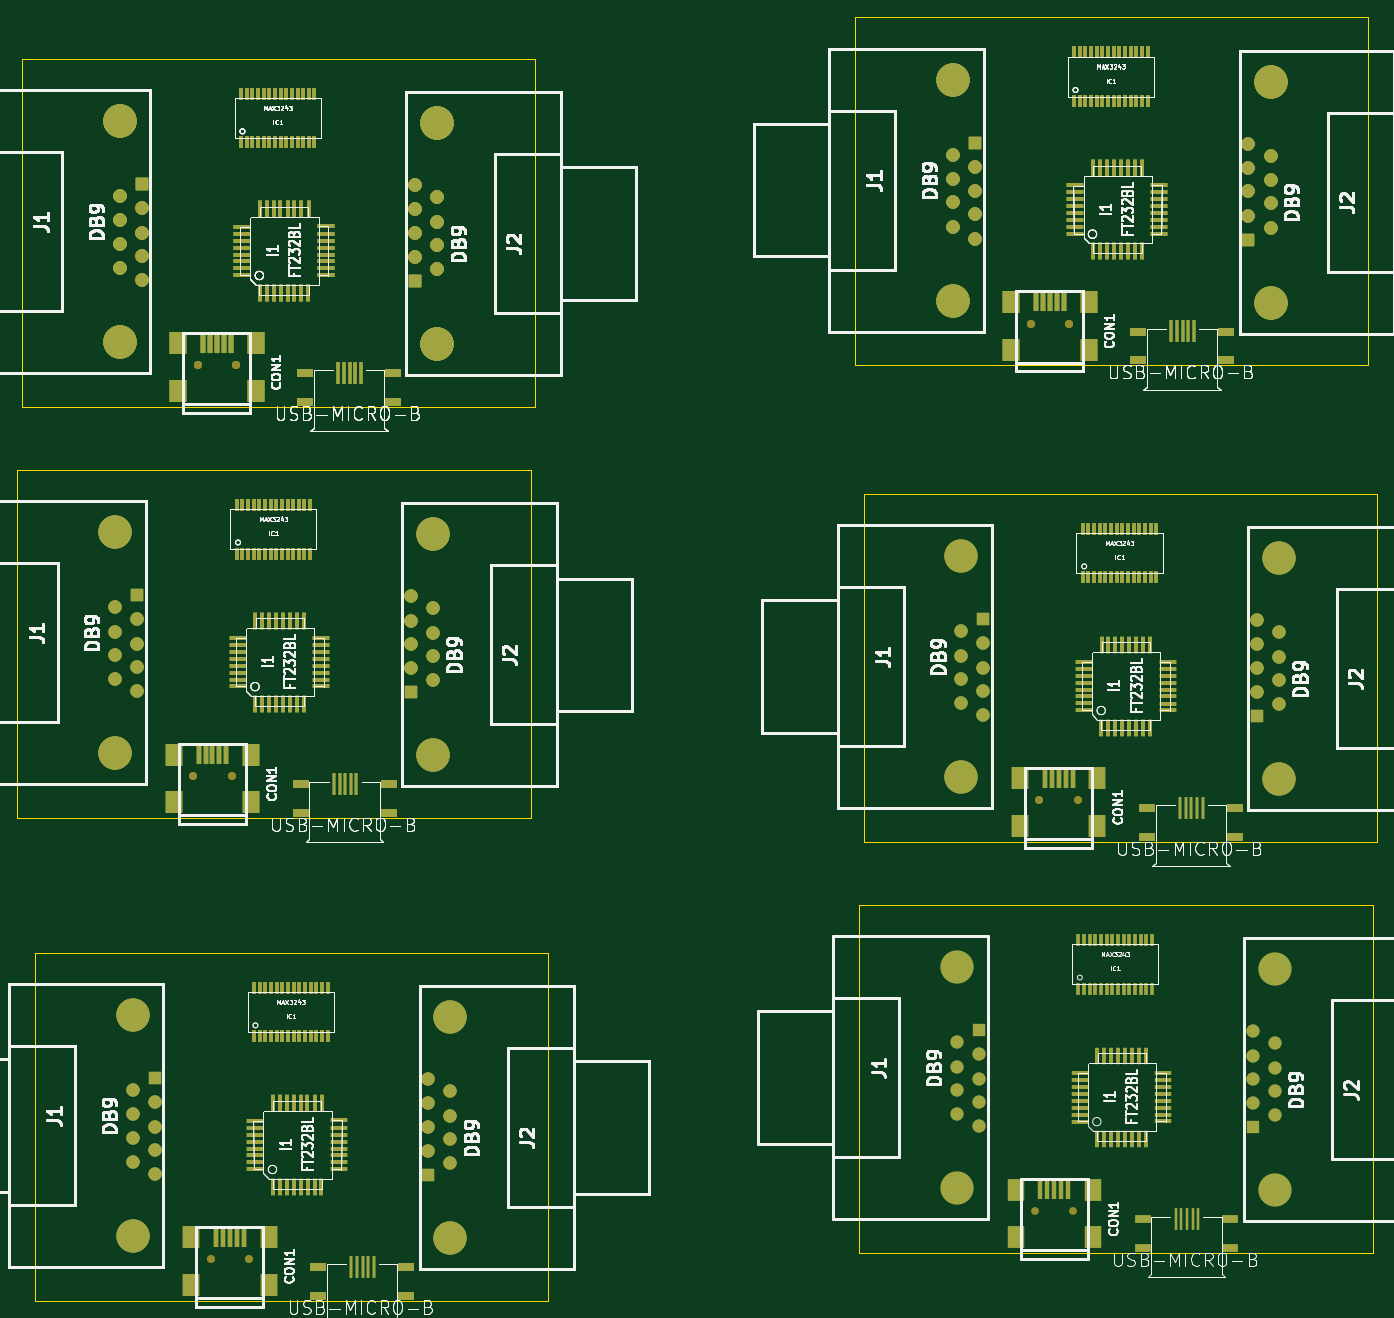
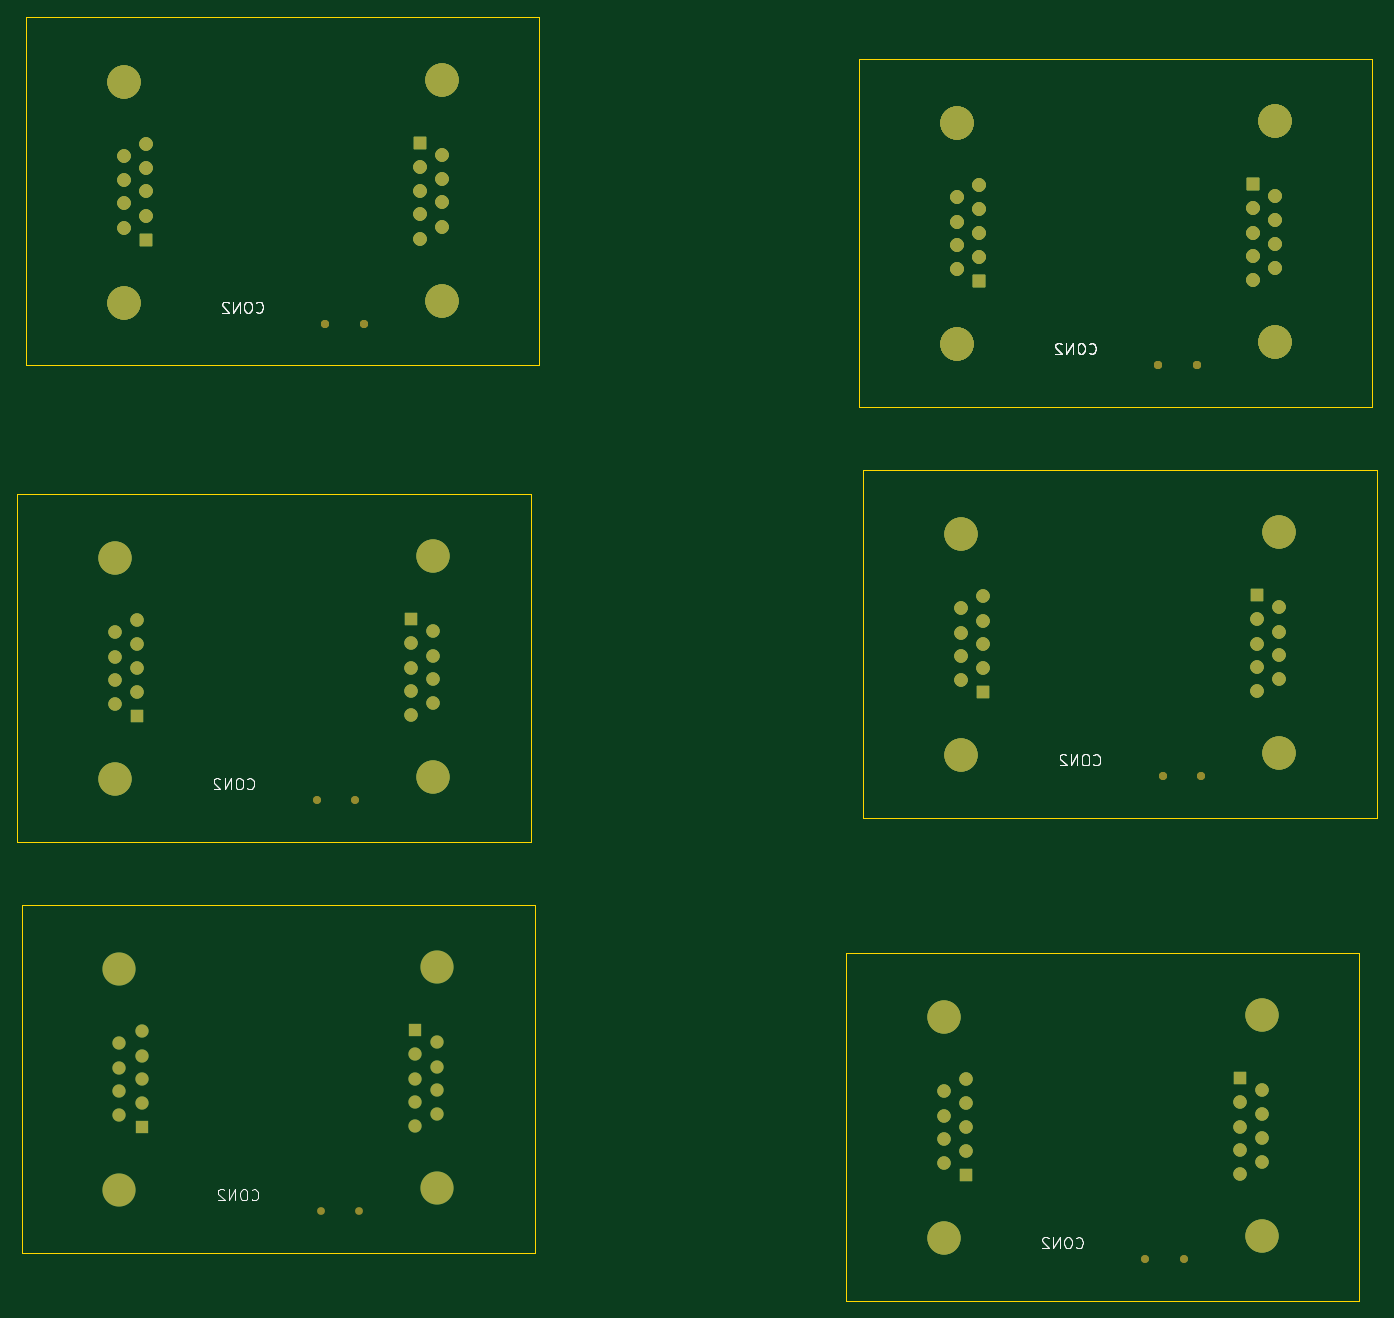
Circuit board: 7 layer files. Board 156.2 x 147.5 mm.
- bottom_copper: usb_rs232_converter_v1-append-B_Cu.gbl (8288 bytes)
- bottom_mask: usb_rs232_converter_v1-append-B_Mask.gbs (9097 bytes)
- bottom_silk: usb_rs232_converter_v1-append-B_SilkS.gbo (15823 bytes)
- outline: usb_rs232_converter_v1-append-Edge_Cuts.gbr (3543 bytes)
- top_copper: usb_rs232_converter_v1-append-F_Cu.gtl (34747 bytes)
- top_mask: usb_rs232_converter_v1-append-F_Mask.gts (35556 bytes)
- top_silk: usb_rs232_converter_v1-append-F_SilkS.gto (193825 bytes)

=== bottom_copper: usb_rs232_converter_v1-append-B_Cu.gbl (8288 bytes, source omitted) ===
=== bottom_mask: usb_rs232_converter_v1-append-B_Mask.gbs (9097 bytes, source omitted) ===
=== bottom_silk: usb_rs232_converter_v1-append-B_SilkS.gbo (15823 bytes, source omitted) ===
=== outline: usb_rs232_converter_v1-append-Edge_Cuts.gbr ===
G04 (created by PCBNEW (2013-jul-07)-stable) date śro, 3 cze 2015, 22:47:01*
%MOIN*%
G04 Gerber Fmt 3.4, Leading zero omitted, Abs format*
%FSLAX34Y34*%
G01*
G70*
G90*
G04 APERTURE LIST*
%ADD10C,0.000787402*%
%ADD11C,0.00590551*%
G04 APERTURE END LIST*
G54D10*
G54D11*
X42750Y-30476D02*
X42750Y-46224D01*
X65978Y-30476D02*
X42750Y-30476D01*
X65978Y-46224D02*
X65978Y-30476D01*
X60072Y-46224D02*
X65978Y-46224D01*
X42750Y-46224D02*
X60072Y-46224D01*
X42946Y-11874D02*
X42946Y-27622D01*
X66175Y-11874D02*
X42946Y-11874D01*
X66175Y-27622D02*
X66175Y-11874D01*
X60269Y-27622D02*
X66175Y-27622D01*
X42946Y-27622D02*
X60269Y-27622D01*
X42946Y-11874D02*
X42946Y-27622D01*
X66175Y-11874D02*
X42946Y-11874D01*
X66175Y-27622D02*
X66175Y-11874D01*
X60269Y-27622D02*
X66175Y-27622D01*
X42946Y-27622D02*
X60269Y-27622D01*
X43537Y-52326D02*
X43537Y-68074D01*
X66765Y-52326D02*
X43537Y-52326D01*
X66765Y-68074D02*
X66765Y-52326D01*
X60860Y-68074D02*
X66765Y-68074D01*
X43537Y-68074D02*
X60860Y-68074D01*
X80643Y-10003D02*
X80643Y-25751D01*
X103872Y-10003D02*
X80643Y-10003D01*
X103872Y-25751D02*
X103872Y-10003D01*
X97966Y-25751D02*
X103872Y-25751D01*
X80643Y-25751D02*
X97966Y-25751D01*
X80643Y-10003D02*
X80643Y-25751D01*
X103872Y-10003D02*
X80643Y-10003D01*
X103872Y-25751D02*
X103872Y-10003D01*
X97966Y-25751D02*
X103872Y-25751D01*
X80643Y-25751D02*
X97966Y-25751D01*
X42750Y-30476D02*
X42750Y-46224D01*
X65978Y-30476D02*
X42750Y-30476D01*
X65978Y-46224D02*
X65978Y-30476D01*
X60072Y-46224D02*
X65978Y-46224D01*
X42750Y-46224D02*
X60072Y-46224D01*
X42946Y-11874D02*
X42946Y-27622D01*
X66175Y-11874D02*
X42946Y-11874D01*
X66175Y-27622D02*
X66175Y-11874D01*
X60269Y-27622D02*
X66175Y-27622D01*
X42946Y-27622D02*
X60269Y-27622D01*
X42946Y-11874D02*
X42946Y-27622D01*
X66175Y-11874D02*
X42946Y-11874D01*
X66175Y-27622D02*
X66175Y-11874D01*
X60269Y-27622D02*
X66175Y-27622D01*
X42946Y-27622D02*
X60269Y-27622D01*
X43537Y-52326D02*
X43537Y-68074D01*
X66765Y-52326D02*
X43537Y-52326D01*
X66765Y-68074D02*
X66765Y-52326D01*
X60860Y-68074D02*
X66765Y-68074D01*
X43537Y-68074D02*
X60860Y-68074D01*
X80643Y-10003D02*
X80643Y-25751D01*
X103872Y-10003D02*
X80643Y-10003D01*
X103872Y-25751D02*
X103872Y-10003D01*
X97966Y-25751D02*
X103872Y-25751D01*
X80643Y-25751D02*
X97966Y-25751D01*
X80643Y-10003D02*
X80643Y-25751D01*
X103872Y-10003D02*
X80643Y-10003D01*
X103872Y-25751D02*
X103872Y-10003D01*
X97966Y-25751D02*
X103872Y-25751D01*
X80643Y-25751D02*
X97966Y-25751D01*
X42750Y-30476D02*
X42750Y-46224D01*
X65978Y-30476D02*
X42750Y-30476D01*
X65978Y-46224D02*
X65978Y-30476D01*
X60072Y-46224D02*
X65978Y-46224D01*
X42750Y-46224D02*
X60072Y-46224D01*
X42946Y-11874D02*
X42946Y-27622D01*
X66175Y-11874D02*
X42946Y-11874D01*
X66175Y-27622D02*
X66175Y-11874D01*
X60269Y-27622D02*
X66175Y-27622D01*
X42946Y-27622D02*
X60269Y-27622D01*
X42946Y-11874D02*
X42946Y-27622D01*
X66175Y-11874D02*
X42946Y-11874D01*
X66175Y-27622D02*
X66175Y-11874D01*
X60269Y-27622D02*
X66175Y-27622D01*
X42946Y-27622D02*
X60269Y-27622D01*
X80840Y-50161D02*
X80840Y-65909D01*
X104068Y-50161D02*
X80840Y-50161D01*
X104068Y-65909D02*
X104068Y-50161D01*
X98163Y-65909D02*
X104068Y-65909D01*
X80840Y-65909D02*
X98163Y-65909D01*
X81037Y-31559D02*
X81037Y-47307D01*
X104265Y-31559D02*
X81037Y-31559D01*
X104265Y-47307D02*
X104265Y-31559D01*
X98360Y-47307D02*
X104265Y-47307D01*
X81037Y-47307D02*
X98360Y-47307D01*
X81037Y-31559D02*
X81037Y-47307D01*
X104265Y-31559D02*
X81037Y-31559D01*
X104265Y-47307D02*
X104265Y-31559D01*
X98360Y-47307D02*
X104265Y-47307D01*
X81037Y-47307D02*
X98360Y-47307D01*
M02*

=== top_copper: usb_rs232_converter_v1-append-F_Cu.gtl (34747 bytes, source omitted) ===
=== top_mask: usb_rs232_converter_v1-append-F_Mask.gts (35556 bytes, source omitted) ===
=== top_silk: usb_rs232_converter_v1-append-F_SilkS.gto (193825 bytes, source omitted) ===
